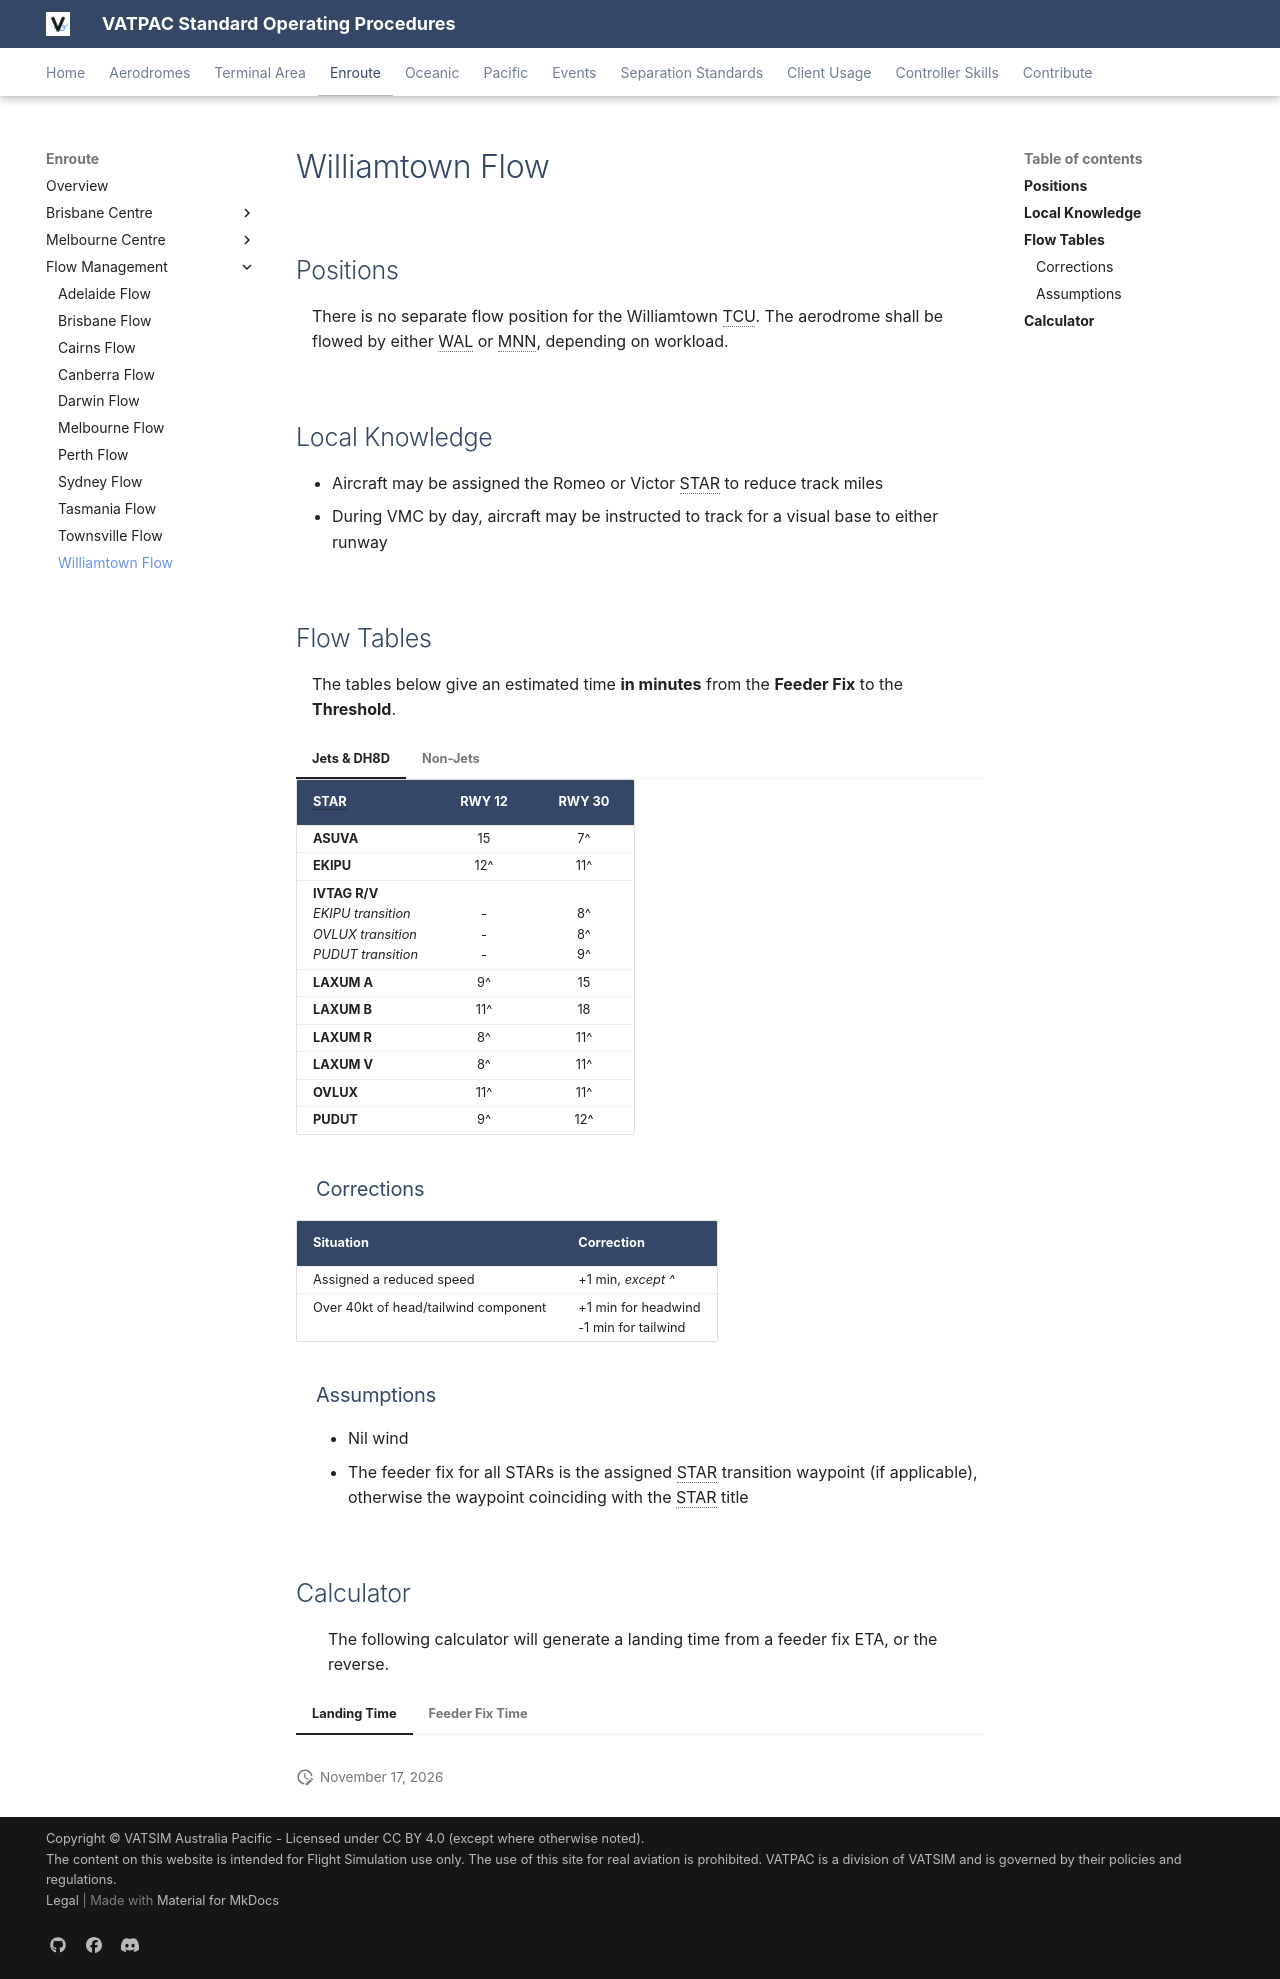

repository: m-9c/sops · page: enroute/flow/williamtown/index.html · generator: mkdocs

---
  title: Williamtown Flow
---

--8<-- "includes/abbreviations.md"

## Positions
There is no separate flow position for the Williamtown TCU. The aerodrome shall be flowed by either WAL or MNN, depending on workload.

<!--
| Name                                      | ID      | Callsign                | Frequency   | Login ID      |
| ----------------------------------------- | ------- | ----------------------- | ----------- | ------------- |
| **Willy Flow :octicons-checklist-24:**    | WAF     |                         |             | WLM_FMP        |

!!! abstract "Flow Positions"
    :octicons-checklist-24: There are special restrictions for controllers logging on as WAF. **MNN** must be staffed, and controllers intending to open WAF must coordinate with them *before* logging on. -->
	
## Local Knowledge
- Aircraft may be assigned the Romeo or Victor STAR to reduce track miles
- During VMC by day, aircraft may be instructed to track for a visual base to either runway

## Flow Tables
The tables below give an estimated time **in minutes** from the **Feeder Fix** to the **Threshold**.

=== "Jets & DH8D"
    | STAR         | RWY 12 | RWY 30 |
    | ------------ | :----: | :----: |
    | **ASUVA**    | 15     | 7^     |
    | **EKIPU**    | 12^    | 11^    |
    | **IVTAG R/V**<br>*EKIPU transition*<br>*OVLUX transition*<br>*PUDUT transition*    | <br>-<br>-<br>-     | <br>8\^<br>8\^<br>9^     |
    | **LAXUM A**  | 9^     | 15     |
    | **LAXUM B**  | 11^    | 18     |
    | **LAXUM R**  | 8^     | 11^    |
    | **LAXUM V**  | 8^     | 11^    |
    | **OVLUX**    | 11^    | 11^    |
    | **PUDUT**    | 9^     | 12^    |

=== "Non-Jets"
    | STAR         | RWY 12 | RWY 30 |
    | ------------ | :----: | :----: |
    | **ASUVA**    | 17     | 8^     |
    | **EKIPU**    | 13^    | 12^    |
    | **IVTAG R/V**<br>*EKIPU transition*<br>*OVLUX transition*<br>*PUDUT transition*    | <br>-<br>-<br>-     | <br>9\^<br>9\^<br>10^     |
    | **LAXUM A**  | 10^    | 17     |
    | **LAXUM B**  | 12^    | 21     |
    | **LAXUM R**  | 9^     | 12^    |
    | **LAXUM V**  | 9^     | 13^    |
    | **OVLUX**    | 13^    | 13^    |
    | **PUDUT**    | 10^    | 13^    |

### Corrections

| Situation | Correction |
| ----- | ----- |
| Assigned a reduced speed | +1 min, *except ^* | 
| Over 40kt of head/tailwind component | +1 min for headwind<br>-1 min for tailwind |

### Assumptions
- Nil wind
- The feeder fix for all STARs is the assigned STAR transition waypoint (if applicable), otherwise the waypoint coinciding with the STAR title

## Calculator
<script type="module" src="../../../javascripts/flowCalculatorLogic.js" defer onerror="alert('Flow Calculator failed to load. Please refresh the page or submit a Helpdesk ticket.')"></script>
The following calculator will generate a landing time from a feeder fix ETA, or the reverse.

=== "Landing Time"
    <div class="flowCalculatorLandingTime" data-aerodrome="YWLM"></div>

=== "Feeder Fix Time"
    <div class="flowCalculatorFeederFixTime" data-aerodrome="YWLM"></div>
